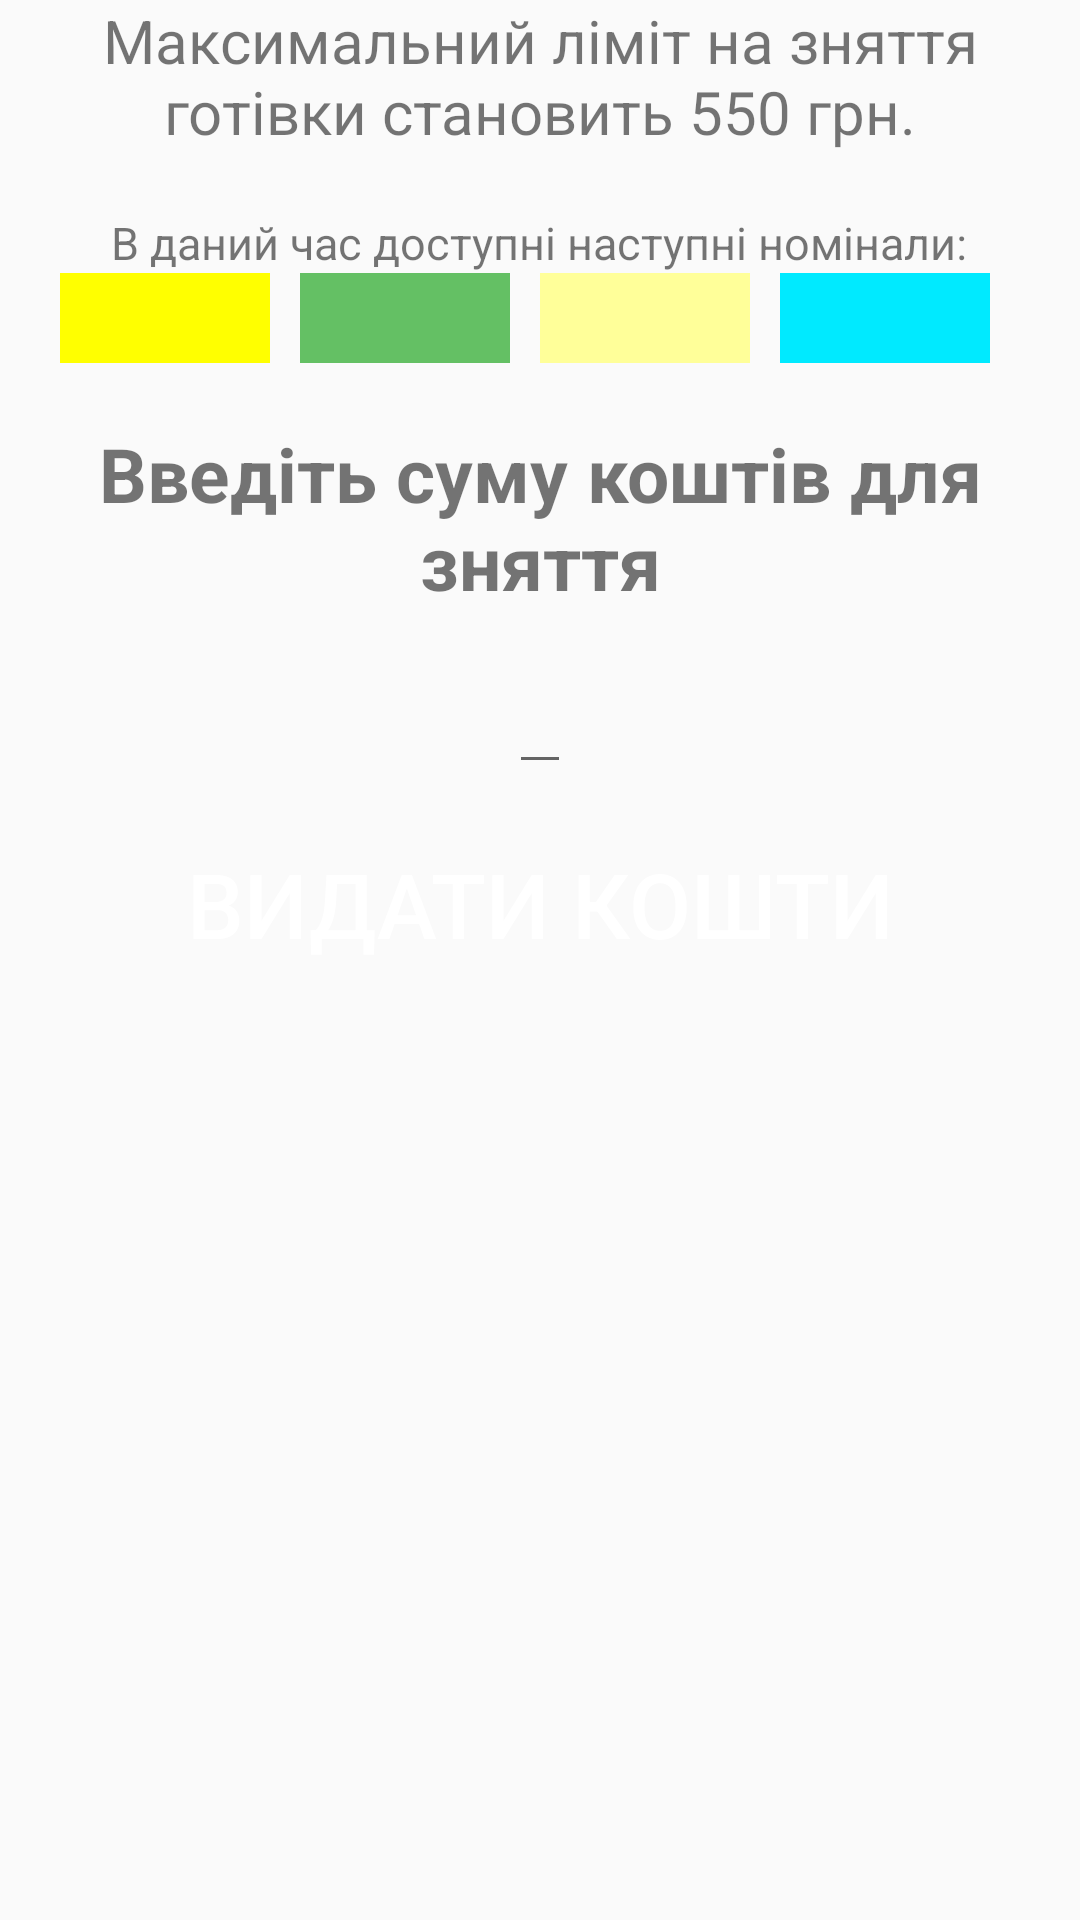

The Android layout XML behind this screen, and the referenced resources:
<!-- AndroidManifest.xml: application theme AppTheme -->
<!-- res/layout/activity_eject_money.xml -->
<?xml version="1.0" encoding="utf-8"?>
<LinearLayout xmlns:android="http://schemas.android.com/apk/res/android"
    android:orientation="vertical" android:layout_width="match_parent"
    android:layout_height="match_parent">
    <TextView
        style="@style/GeneralTextView"
        android:textSize="20sp"
        android:text="@string/set_day_cash_limit"
        android:layout_marginBottom="20dp"/>
    <TextView
        style="@style/GeneralTextView"
        android:textSize="15sp"
        android:text="@string/nominal_val_avaliable"/>

    <LinearLayout
        android:layout_width="match_parent"
        android:layout_height="wrap_content"
        android:layout_marginBottom="10dp"
        android:orientation="horizontal"
        android:gravity="center_horizontal">
        <TextView
            style="@style/NominalsTextView"
            android:id="@+id/tv_money_nominal_50"
            android:background="#FFFF00"/>
        <TextView
            style="@style/NominalsTextView"
            android:id="@+id/tv_money_nominal_100"
            android:background="#99009900"/>
        <TextView
            style="@style/NominalsTextView"
            android:id="@+id/tv_money_nominal_200"
            android:background="#FFFF99"/>
        <TextView
            style="@style/NominalsTextView"
            android:id="@+id/tv_money_nominal_500"
            android:background="#00eaff"/>

    </LinearLayout>

    <TextView
        android:layout_width="wrap_content"
        android:layout_height="wrap_content"
        android:text="@string/enter_sum"
        android:gravity="center_horizontal"
        android:textStyle="bold"
        android:textSize="25sp"
        android:layout_marginTop="10dp"
        android:layout_gravity="center_horizontal"/>
    <EditText
        android:layout_width="wrap_content"
        android:layout_height="wrap_content"
        android:id="@+id/et_sum"
        android:textStyle="bold"
        android:layout_gravity="center_horizontal"
        android:textSize="30sp"
        android:textColor="#FFFF0000"
        android:inputType="number" />
    <Button
        android:layout_width="wrap_content"
        android:layout_height="80dp"
        android:id="@+id/btn_get_money_finish"
        android:background="@drawable/btn_red"
        android:textColor="#ffffff"
        android:layout_gravity="center_horizontal|center_vertical"
        android:text="@string/eject_money"
        android:textSize="30sp"/>

</LinearLayout>
<!-- resources referenced by this layout -->
<resources>
  <string name="eject_money">Видати кошти</string>
  <string name="enter_sum">Введіть суму коштів для зняття</string>
  <string name="nominal_val_avaliable">В даний час доступні наступні номінали:</string>
  <string name="set_day_cash_limit">Максимальний ліміт на зняття готівки становить 550 грн.</string>
  <style name="GeneralTextView">
  		<item name="android:layout_width">wrap_content</item>
  		<item name="android:layout_height">wrap_content</item>
  		<item name="android:gravity">center_horizontal</item>
  		<item name="android:layout_gravity">center_horizontal</item>
  	</style>
  <style name="NominalsTextView">
  		<item name="android:layout_width">70dp</item>
  		<item name="android:layout_height">30dp</item>
  		<item name="android:layout_marginRight">10dp</item>
  		<item name="android:gravity">center_horizontal|center_vertical</item>
  		<item name="android:textSize">13sp</item>
  	</style>
  <style name="AppTheme" parent="Theme.AppCompat.Light">
  		<item name="android:editTextStyle">@style/Widget.EditText.Red</item>
  	</style>
  <style name="Widget.EditText.Red" parent="android:Widget.EditText">
  		<item name="android:background">@drawable/edit_text_holo_light</item>
  	</style>
</resources>
